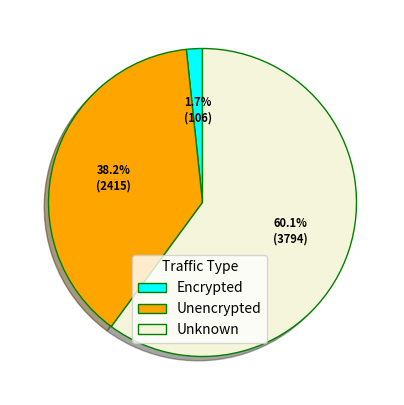

Write the Python code that produced this figure. (Note: this script raises an exception after producing the figure.)
import numpy as np
import matplotlib.pyplot as plt

# Data
labels = ['Encrypted', 'Unencrypted', 'Unknown']
sizes = [106, 2415, 3794]
colors = ['cyan', 'orange', 'beige']
wp = {'linewidth': 1, 'edgecolor': "green"}

def func(pct, allvalues):
    absolute = round(pct / 100. * np.sum(allvalues))
    return "{:.1f}%\n({:d})".format(pct, absolute)

# Plot
fig, ax = plt.subplots(figsize=(5, 5))
wedges, _, autotexts = ax.pie(
    sizes,
    autopct=lambda pct: func(pct, sizes),
    colors=colors,
    startangle=90,
    wedgeprops=wp,
    textprops={'color': "black"},
    shadow=True
)

ax.set_aspect('equal')  # Keep pie circular

# Legend
ax.legend(
    wedges, labels,
    title="Traffic Type",
    loc="center left",
    bbox_to_anchor=(0.3, 0,5,  0.5)
)

# Text style
plt.setp(autotexts, size=8, weight="bold")

# Save at high resolution without borders
plt.savefig("./figures/pie_chart_high_quality.png", bbox_inches='tight', pad_inches=0, dpi=600)
plt.show()
